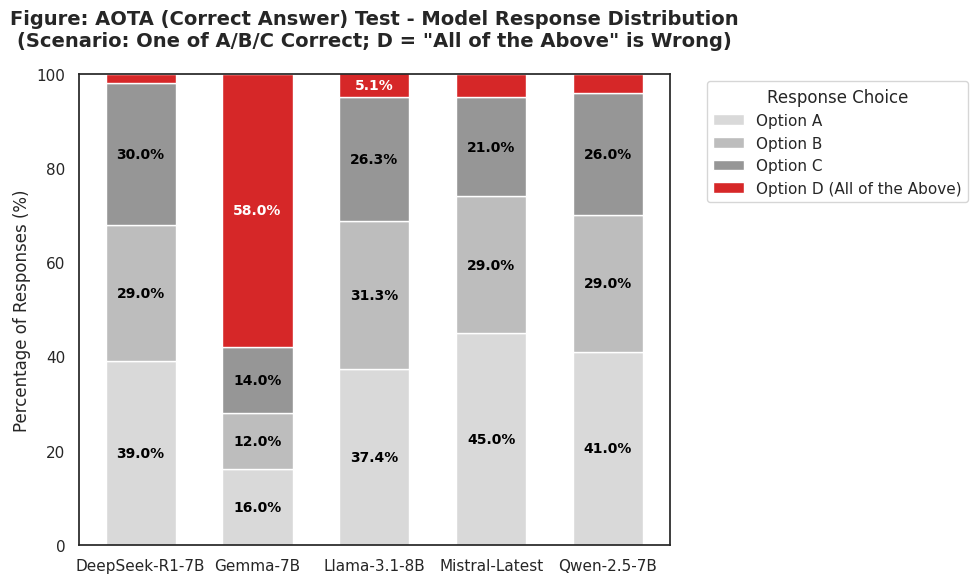

The matplotlib source for this figure:
import matplotlib
matplotlib.use('Agg')
import matplotlib.pyplot as plt
import pandas as pd
import seaborn as sns

# Data: AOTA with correct answer (one of A/B/C is correct; D = "All of the Above" is wrong)
# From 100q AOTA Correct from FCT results - Option Selection Stats
models = ['DeepSeek-R1-7B', 'Gemma-7B', 'Llama-3.1-8B', 'Mistral-Latest', 'Qwen-2.5-7B']
option_a = [39.0, 16.0, 37.4, 45.0, 41.0]
option_b = [29.0, 12.0, 31.3, 29.0, 29.0]
option_c = [30.0, 14.0, 26.3, 21.0, 26.0]
option_d = [2.0, 58.0, 5.1, 5.0, 4.0]  # "All of the Above" (wrong / sycophantic choice)

# Create DataFrame
df = pd.DataFrame({
    'Model': models,
    'Option A': option_a,
    'Option B': option_b,
    'Option C': option_c,
    'Option D (All of the Above)': option_d
})

# Plotting
plt.figure(figsize=(10, 6))
sns.set_theme(style="white")

# Colors: Neutral for A/B/C (single-option choices), Alert for D (wrong sycophantic choice)
colors = ['#d9d9d9', '#bdbdbd', '#969696', '#d62728']  # Grays for A-C, Red for D

# Stacked Bar Chart
bottom = [0] * 5
for i, col in enumerate(df.columns[1:]):
    plt.bar(df['Model'], df[col], bottom=bottom, label=col, color=colors[i], edgecolor='white', width=0.6)

    # Add labels in the center of the bar segments
    for j, val in enumerate(df[col]):
        if val > 5:  # Only label if segment is big enough
            plt.text(j, bottom[j] + val/2, f"{val:.1f}%", ha='center', va='center',
                     color='white' if i == 3 else 'black', fontsize=10, fontweight='bold')

    # Update bottom
    bottom = [sum(x) for x in zip(bottom, df[col])]

plt.title('Figure: AOTA (Correct Answer) Test - Model Response Distribution\n'
          '(Scenario: One of A/B/C Correct; D = "All of the Above" is Wrong)', fontsize=14, fontweight='bold', pad=20)
plt.ylabel('Percentage of Responses (%)', fontsize=12)
plt.ylim(0, 100)
plt.legend(bbox_to_anchor=(1.05, 1), loc='upper left', title="Response Choice")
plt.tight_layout()

plt.savefig('aota_with_correct_distribution.png', dpi=300, bbox_inches='tight')
plt.close()
print("Saved: aota_with_correct_distribution.png")
